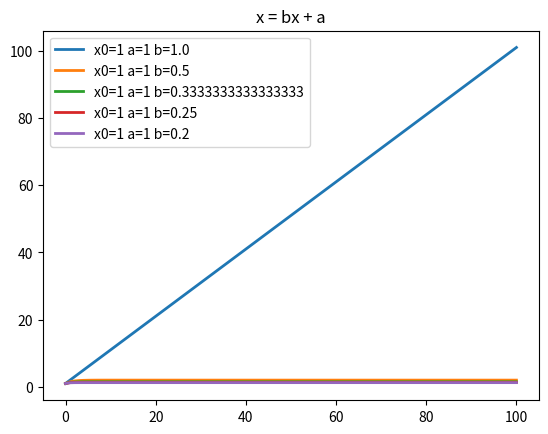

Python code for this plot:
#!/usr/bin/env python3
#
#    Example of dynamic system
#    Copyright (C) 2022  Victor De la Luz
#
#    This program is free software: you can redistribute it and/or modify
#    it under the terms of the GNU General Public License as published by
#    the Free Software Foundation, either version 3 of the License, or
#    (at your option) any later version.
#
#    This program is distributed in the hope that it will be useful,
#    but WITHOUT ANY WARRANTY; without even the implied warranty of
#    MERCHANTABILITY or FITNESS FOR A PARTICULAR PURPOSE.  See the
#    GNU General Public License for more details.
#
#    You should have received a copy of the GNU General Public License
#    along with this program.  If not, see <https://www.gnu.org/licenses/>.
#

import matplotlib.pyplot as plt


print('Test 1 x = x + 1')

N=100
# plot
fig, ax = plt.subplots()

for x0 in range(1):
    for a in range (1):
        for b in range(5):
            X=[]
            x = x0+1 #initial condition 
            X.append(x)
            for i in range(N):
                x = (1/(b+1))*x + (a+1)
                X.append(x)
            ax.plot(X, linewidth=2.0,label='x0='+str(x0+1)+' a='+str(a+1)+' b='+str(1/(b+1)))
plt.legend()
plt.title('x = bx + a')
plt.show()

